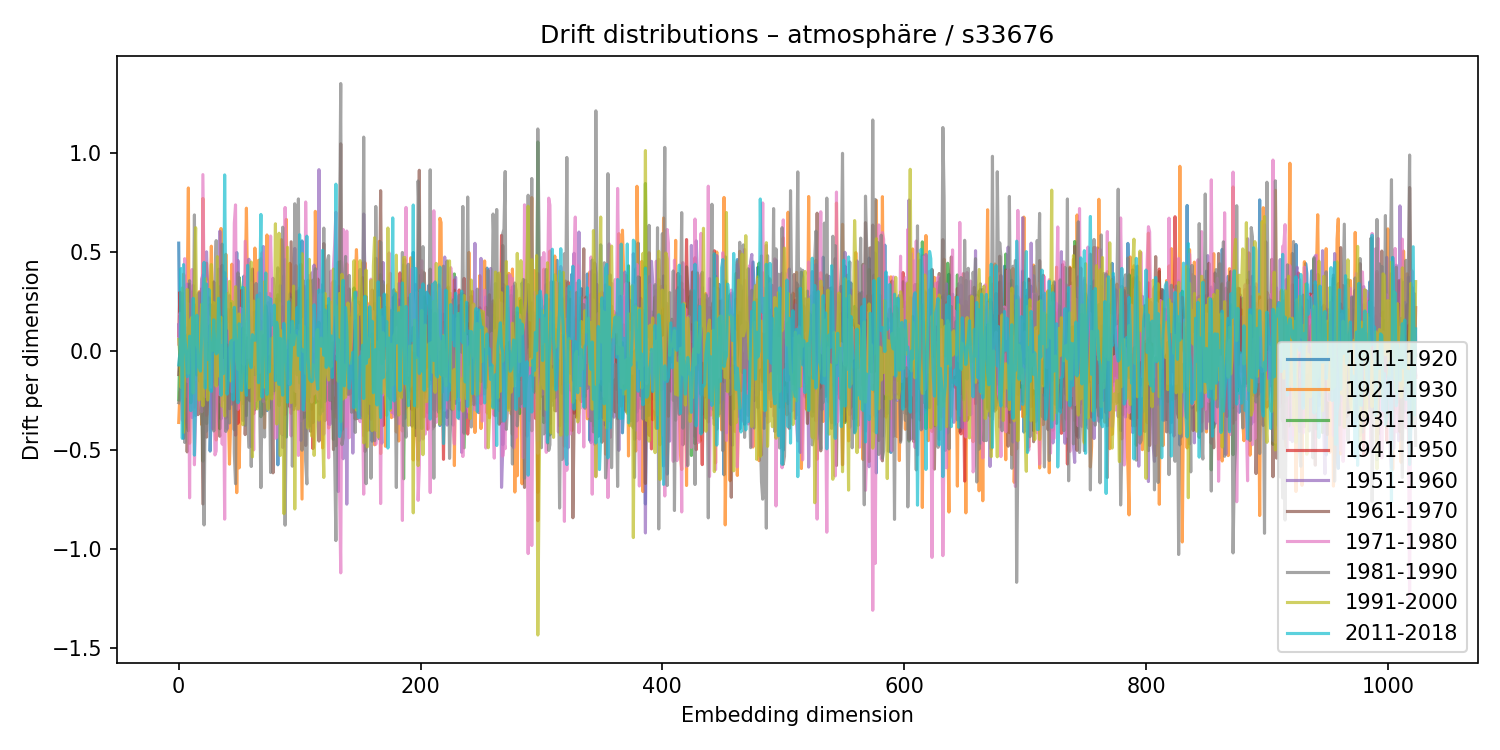

Source data for this figure (header and first rows):
1911-1920, 1921-1930, 1931-1940, 1941-1950, 1951-1960, 1961-1970, 1971-1980, 1981-1990, 1991-2000, 2011-2018
0.5457, -0.3612, -0.247, 0.07607, 0.1328, -0.1189, 0.03486, -0.2614, 0.05912, -0.07027
-0.1041, -0.2069, 0.03196, 0.297, -0.002859, 0.005464, 0.1908, -0.2388, -0.02637, -0.009392
0.2458, -0.1884, -0.1552, -0.1745, 0.1345, -0.1891, 0.1739, -0.05998, -0.1845, 0.4169
-0.0079, -0.2042, 0.1053, -0.008596, -0.1206, 0.2347, -0.35, 0.2928, 0.3189, -0.4416
-0.4414, 0.3888, -0.04322, -0.03185, 0.06221, -0.08905, -0.05921, 0.0197, -0.4112, 0.437
-0.3106, 0.3746, -0.2211, 0.09681, 0.1278, -0.3115, 0.4672, -0.4623, -0.03654, 0.07386
-0.003836, 0.3175, -0.09246, 0.06219, -0.3626, -0.2433, 0.2885, -0.1501, 0.1803, 0.001801
-0.1942, 0.2584, -0.3727, 0.1168, 0.3384, -0.5102, -0.1531, 0.08131, 0.3116, -0.1291
-0.1935, 0.8245, -0.4033, 0.1184, 0.0972, -0.3377, 0.238, 0.04766, -0.113, -0.1123
-0.1439, -0.4662, 0.1824, -0.2164, 0.3142, 0.3384, -0.7423, 0.3557, 0.09446, 0.07523
-0.1822, -0.1049, 0.1928, -0.104, 0.1514, 0.08643, 0.1811, -0.262, 0.159, -0.3012
-0.2879, 0.03074, 0.2549, 0.2991, -0.3362, -0.2205, 0.4119, -0.1118, 0.1714, -0.0464
0.03766, -0.3084, -0.1, 0.06513, 0.3319, -0.1864, -0.1821, 0.01846, -0.2126, 0.2664
0.2342, -0.1543, -0.0001589, -0.2833, 0.1778, -0.002518, -0.575, 0.6882, 0.3003, -0.5262
-0.3262, 0.2216, -0.03426, 0.1372, -0.1432, 0.1117, -0.311, -0.1035, 0.6236, -0.2317
-0.1071, 0.0336, -0.02424, 0.04436, 0.02997, 0.1323, -0.07084, -0.1209, 0.03145, 0.1809
0.01726, 0.2584, -0.08102, -0.04363, -0.04088, -0.3217, 0.289, 0.135, 0.009953, -0.05347
0.153, 0.3007, -0.1494, -0.08241, 0.007258, -0.1852, 0.1049, 0.295, -0.2469, -0.08374
-0.1609, -0.1355, 0.07933, 0.07362, 0.1666, 0.01858, -0.259, -0.002685, 0.1339, -0.1013
-0.07169, -0.3718, -0.1351, 0.3148, 0.3636, -0.0635, -0.3068, -0.3294, 0.2362, 0.07639
0.1484, 0.7716, -0.5568, -0.1512, 0.3847, -0.7732, 0.892, -0.3968, -0.2764, 0.3116
0.01824, -0.176, -0.0448, 0.1969, -0.07809, -0.3452, 0.3516, -0.8794, 0.2473, 0.4484
0.07395, 0.08201, -0.1559, 0.1124, -0.02415, 0.06318, -0.2306, -0.1522, 0.367, -0.1872
0.1211, 0.4445, -0.367, -0.3252, 0.5017, -0.4352, 0.3504, -0.4045, 0.01321, 0.3388
-0.2361, 0.2914, -0.0558, -0.187, 0.3206, 0.039, 0.1294, -0.1582, -0.2477, -0.04261
0.273, -0.1659, 0.008497, 0.2663, -0.1649, -0.1277, 0.1729, -0.1704, -0.178, 0.3109
-0.5059, 0.2761, -0.1245, 0.1784, -0.01734, 0.236, -0.05482, 0.1306, 0.04304, -0.1949
-0.275, 0.5303, -0.1364, -0.1197, -0.08782, -0.03521, -0.1824, 0.007439, 0.4372, -0.2037
0.01429, 0.2379, -0.101, 0.107, -0.3927, 0.04107, -0.01253, 0.2271, 0.001971, 0.02959
0.1799, 0.115, -0.1554, 0.2268, -0.3822, 0.3496, -0.1387, -0.404, 0.2445, 0.158
-0.03855, -0.034, 0.1029, 0.05428, -0.2455, 0.1988, -0.5254, 0.3325, 0.1768, 0.005377
0.1508, -0.4497, 0.06014, -0.1409, 0.239, -0.009275, -0.5055, 0.5583, -0.1771, -0.01424
0.1613, 0.03636, -0.01087, 0.2097, -0.1176, -0.2704, 0.05069, -0.1704, 0.4772, -0.007313
0.414, -0.2165, -0.02991, -0.07229, -0.08225, -0.3478, 0.09983, 0.08479, 0.04078, 0.2668
-0.005018, 0.1771, -0.3929, -0.04355, 0.6056, -0.4312, -0.2208, 0.3251, -0.1294, 0.1325
-0.3435, 0.6195, -0.1451, 0.05997, -0.2627, 0.0366, 0.1383, 0.06402, 0.1709, -0.2233
0.1779, -0.1959, -0.005293, 0.03117, -0.178, 0.4333, -0.4707, 0.5402, -0.2786, 0.02802
-0.0974, -0.1204, 0.09355, -0.09615, -0.02427, 0.1569, -0.0478, 0.3145, -0.2556, -0.1143
-0.05884, -0.2504, 0.08189, 0.1727, 0.0286, -0.08876, -0.8499, 0.3965, -0.3286, 0.8906
-0.2521, 0.489, -0.114, -0.3041, 0.154, -0.338, 0.3695, -0.4064, 0.2496, 0.1644
-0.1432, -0.02456, 0.1532, 0.009594, -0.3943, 0.03101, 0.3018, -0.1522, 0.2912, -0.2182
-0.07444, -0.2772, 0.212, 0.2028, -0.1478, -0.136, 0.2862, -0.174, 0.1156, -0.1474
0.2795, -0.5721, 0.09229, 0.1539, 0.1361, -0.2916, 0.1457, -0.3637, 0.3523, 0.01457
0.1038, -0.3447, 0.2404, 0.04316, -0.09119, 0.1913, -0.1169, 0.2106, -0.151, 0.0469
-0.1881, 0.4391, -0.08411, -0.2118, -0.2688, 0.1662, -0.2078, 0.1139, 0.2507, 0.0544
0.0373, 0.01767, -0.1613, -0.1476, 0.08883, -0.06736, -0.01223, 0.2058, 0.05641, -0.2471
0.2239, -0.1611, 0.05793, 0.05101, -0.001995, -0.3982, 0.6467, -0.516, 0.1031, 0.2207
0.1676, -0.004931, 0.133, -0.4252, 0.01029, -0.1364, 0.739, -0.6711, 0.3254, 0.07268
0.498, -0.7161, 0.1255, 0.006104, 0.03383, 0.0514, -0.1225, 0.168, -0.04654, -0.01773
-0.1293, -0.07993, 0.1786, -0.3655, 0.4579, 0.1774, -0.2949, 0.3952, -0.09209, -0.2615
0.05485, -0.5909, 0.3721, -0.1739, 0.1178, 0.07048, 0.00145, -0.2491, 0.1876, 0.1378
0.1316, -0.2754, 0.3128, 0.04002, 0.1277, -0.1097, 0.2165, -0.09254, -0.2449, 0.09773
-0.1768, 0.118, -0.08525, 0.3066, -0.06928, 0.06749, -0.05857, 0.09332, -0.1907, -0.199
0.1745, -0.2647, 0.06823, 0.2413, -0.3508, -0.0104, 0.211, 0.1165, -0.3727, 0.3226
0.3792, 0.006785, -0.07822, -0.1077, -0.3242, 0.02535, -0.06961, 0.04768, 0.1695, 0.1312
-0.1217, 0.3194, -0.1727, 0.04989, -0.05393, -0.4224, 0.5551, -0.3755, 0.3196, -0.16
-0.2421, 0.7223, -0.3266, -0.1124, 0.0783, -0.2161, 0.3608, -0.1316, 0.2077, -0.2238
-0.1735, 0.2645, 0.06688, -0.03989, -0.05082, -0.04714, 0.1586, -0.312, -0.151, 0.4333
-0.06736, 0.2934, -0.2472, -0.1638, 0.4641, -0.07961, 0.2359, -0.4868, -0.1859, 0.09377
0.1736, -0.1863, -0.1428, -0.005714, 0.123, -0.2519, -0.04916, -0.04459, 0.1141, -0.06254
... 964 more rows
